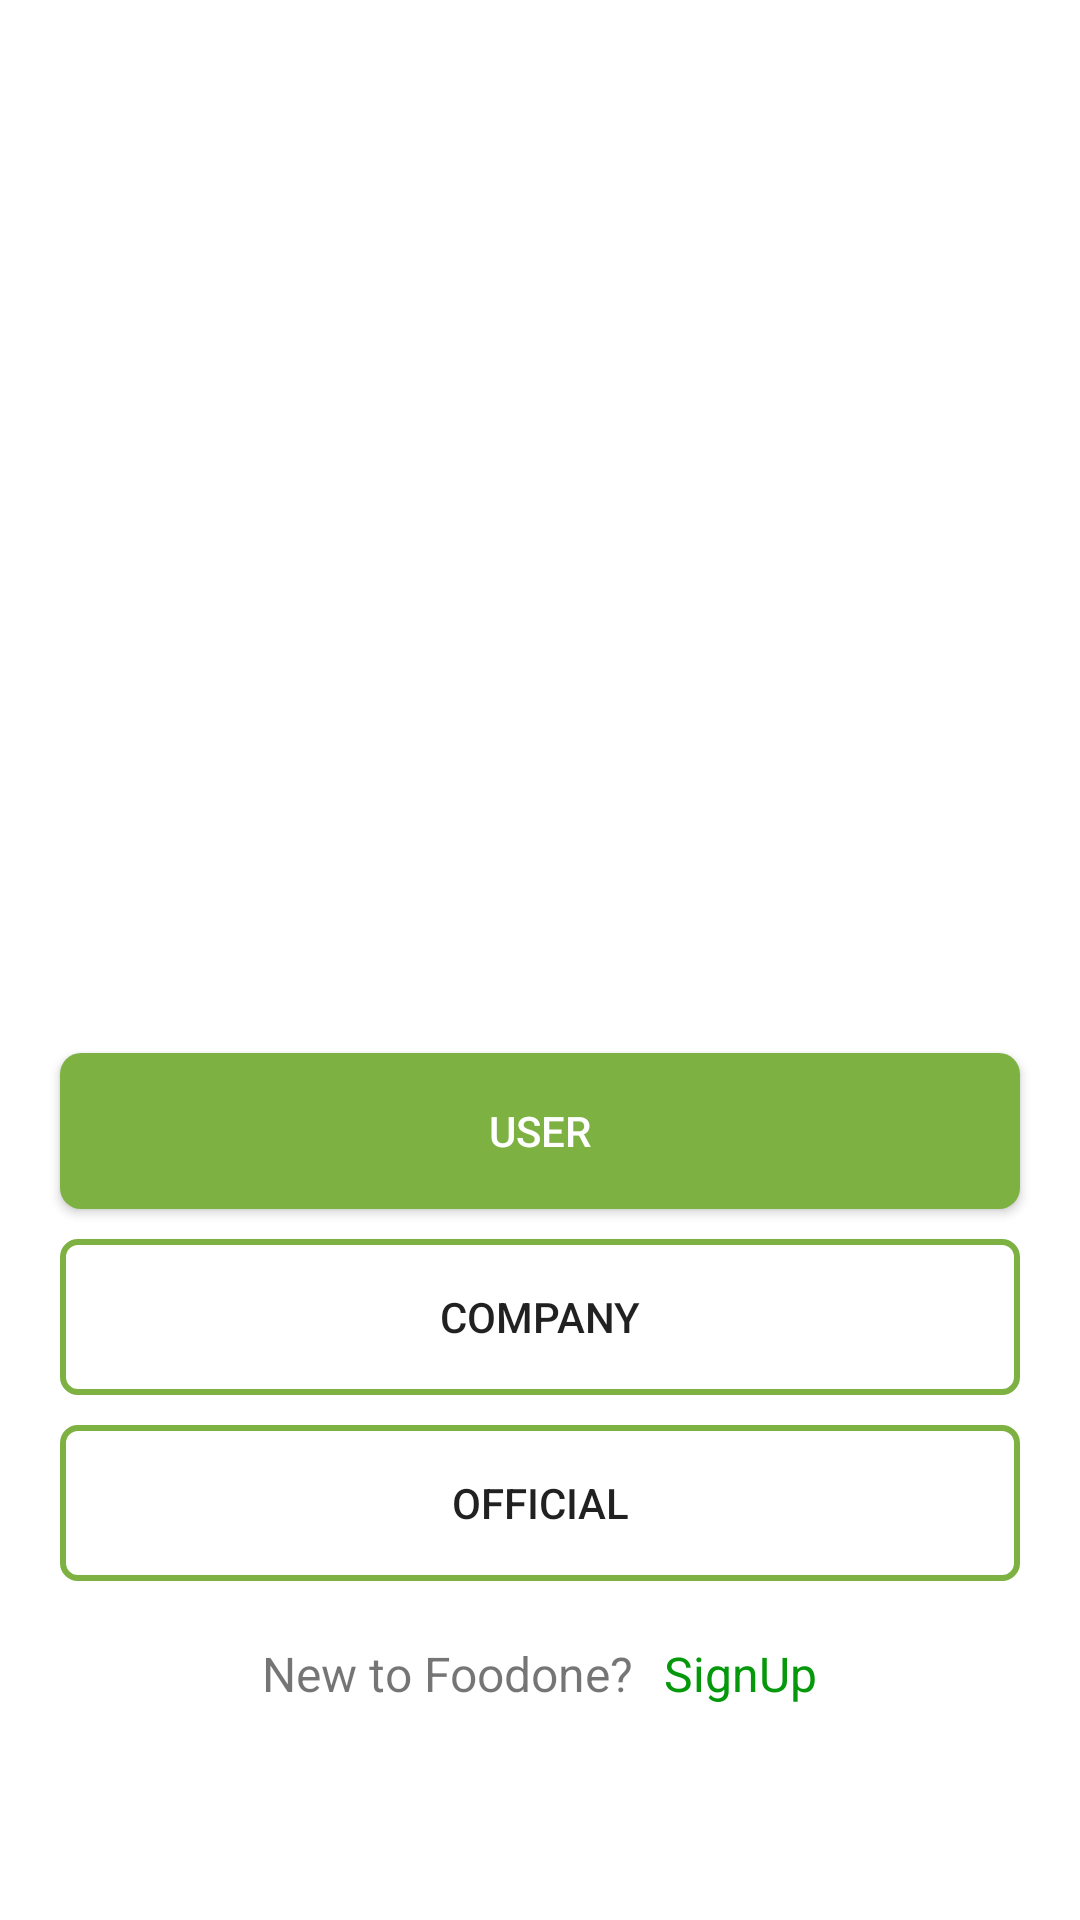

Here is an Android app screen rendered from its layout file. Give the layout XML and the strings, colors and styles it references.
<!-- AndroidManifest.xml: application theme Theme.FOODONE -->
<!-- res/layout/activity_main.xml -->
<?xml version="1.0" encoding="utf-8"?>
<LinearLayout xmlns:android="http://schemas.android.com/apk/res/android"
    xmlns:app="http://schemas.android.com/apk/res-auto"
    xmlns:tools="http://schemas.android.com/tools"
    android:layout_width="match_parent"
    android:layout_height="match_parent"
    android:orientation="vertical"
    tools:context=".MainActivity"
    android:gravity="center">
    <ImageView
        android:layout_width="270dp"
        android:layout_height="210dp"
        android:src="@drawable/hi"
        android:layout_marginBottom="50dp"/>

    <androidx.appcompat.widget.AppCompatButton
        android:layout_width="match_parent"
        android:layout_height="52dp"
        android:layout_marginEnd="20dp"
        android:layout_marginTop="20dp"
        android:id="@+id/btnuser"
        android:background="@drawable/custom_btn"
        android:textColor="#ffff"
        android:layout_marginStart="20dp"
        android:text="user"/>

    <androidx.appcompat.widget.AppCompatButton
        android:layout_width="match_parent"
        android:layout_height="52dp"
        android:layout_marginEnd="20dp"
        android:id="@+id/btncompany"
        android:background="@drawable/custom_btn2"
        android:layout_marginTop="10dp"
        android:layout_marginStart="20dp"
        android:text="Company"/>
    <androidx.appcompat.widget.AppCompatButton
        android:layout_width="match_parent"
        android:layout_height="52dp"
        android:layout_marginEnd="20dp"
        android:layout_marginTop="10dp"
        android:layout_marginStart="20dp"
        android:background="@drawable/custom_btn2"
        android:id="@+id/btnofficial"
        android:text="official"/>
   <LinearLayout
       android:layout_width="wrap_content"
       android:layout_height="wrap_content"
       android:orientation="horizontal"
       android:layout_marginTop="20dp">

       <TextView
           android:layout_width="wrap_content"
           android:layout_height="wrap_content"
           android:text="New to Foodone?"
           android:textSize="16sp"
           android:layout_marginEnd="10dp"/>
       <TextView
           android:layout_width="wrap_content"
           android:layout_height="wrap_content"
           android:text="SignUp"
           android:id="@+id/tvsignup"
           android:textSize="16sp"
           android:textColor="#05980B"/>

   </LinearLayout>


</LinearLayout>
<!-- resources referenced by this layout -->
<resources>
  <!-- drawable custom_btn (drawable) -->
  <?xml version="1.0" encoding="utf-8"?>
  <shape xmlns:android="http://schemas.android.com/apk/res/android" android:shape="rectangle"
      >
      <solid android:color="#7DB141"/>
      <corners android:radius="7dp"/>
  
  </shape>
  <!-- drawable custom_btn2 (drawable) -->
  <?xml version="1.0" encoding="utf-8"?>
  <shape xmlns:android="http://schemas.android.com/apk/res/android" android:shape="rectangle">
  
      <stroke android:color="#7DB141" android:width="2dp"/>
  <corners android:radius="5dp"/>
  </shape>
  <style name="Theme.FOODONE" parent="Theme.MaterialComponents.DayNight.NoActionBar">
          
          <item name="colorPrimary">#7DB141</item>
          <item name="colorPrimaryVariant">#7DB141</item>
          <item name="colorOnPrimary">@color/white</item>
          
          <item name="colorSecondary">@color/teal_200</item>
          <item name="colorSecondaryVariant">@color/teal_700</item>
          <item name="colorOnSecondary">@color/black</item>
          
          <item name="android:statusBarColor" tools:targetApi="l">?attr/colorPrimaryVariant</item>
          
      </style>
  <!-- not gathered from this repository: default colours our renderer supplied (Android Studio template values) -->
  <color name="teal_200">#FF03DAC5</color>
  <color name="teal_700">#FF018786</color>
  <color name="black">#FF000000</color>
  <color name="white">#FFFFFFFF</color>
</resources>
